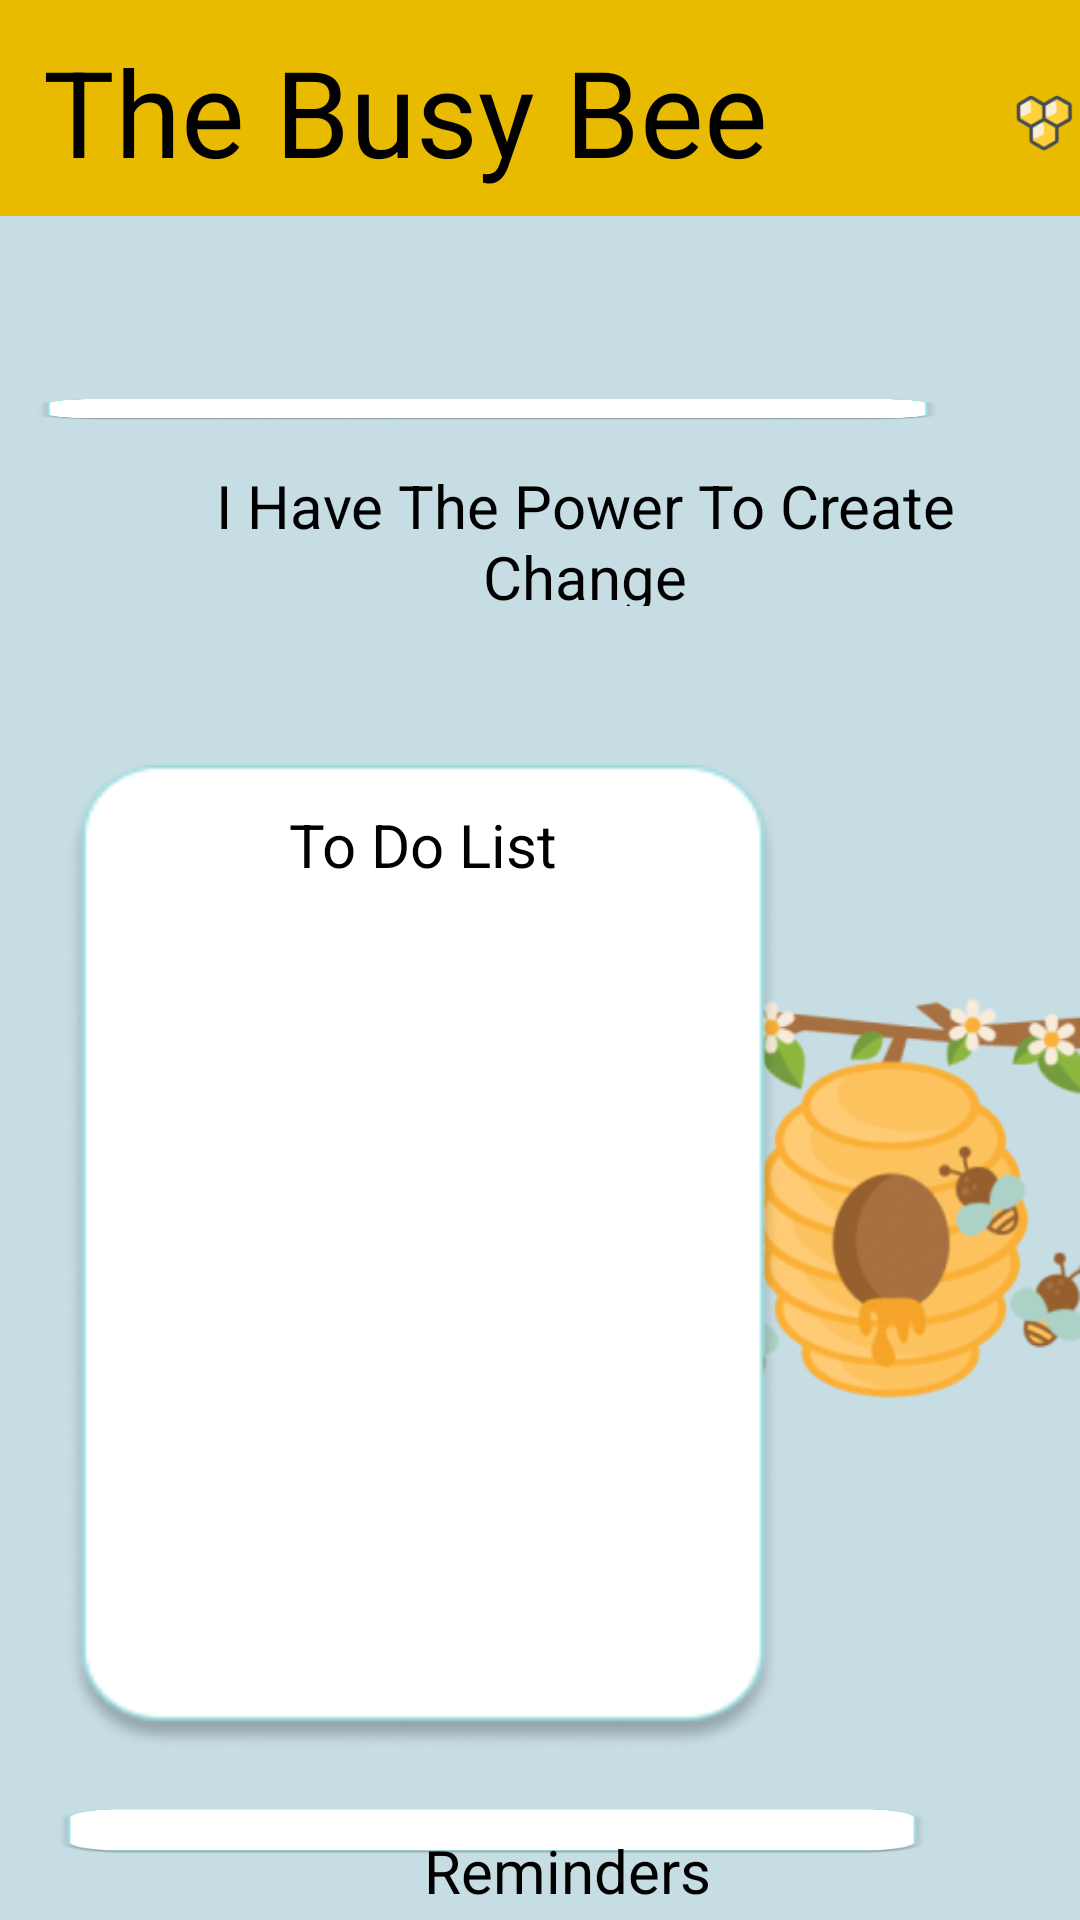

Produce the Android XML layout that renders to this screen, including the resource entries it uses.
<!-- AndroidManifest.xml: application theme Theme.BusyBeeReminder -->
<!-- res/layout/activity2.xml -->
<RelativeLayout xmlns:android="http://schemas.android.com/apk/res/android"
    xmlns:app="http://schemas.android.com/apk/res-auto"
    android:id="@+id/activity2"
    android:layout_width="fill_parent"
    android:layout_height="fill_parent"
    android:background="#C7DDE4"
    android:visibility="visible">

    <ImageView
        android:id="@+id/beehiveIcon"
        android:layout_width="412dp"
        android:layout_height="wrap_content"
        android:layout_alignParentLeft="true"
        android:layout_alignParentTop="true"
        android:layout_marginLeft="251dp"
        android:layout_marginTop="297dp"
        android:elevation="4dp"
        app:srcCompat="@drawable/beehive_1" />

    <ImageView
        android:id="@+id/honeyIcon"
        android:layout_width="64dp"
        android:layout_height="66dp"
        android:layout_alignParentLeft="true"
        android:layout_alignParentTop="true"
        android:layout_marginLeft="336dp"
        android:layout_marginTop="8dp"
        app:srcCompat="@drawable/honeyCombIcon"
        android:elevation="4dp"/>

    <TextView
        android:id="@+id/to_do_text"
        android:layout_width="164dp"
        android:layout_height="37dp"
        android:layout_alignParentLeft="true"
        android:layout_alignParentTop="true"
        android:layout_marginLeft="59dp"
        android:layout_marginTop="263dp"
        android:elevation="8dp"
        android:gravity="center_horizontal|center_vertical"
        android:text="@string/to_do_list_"
        android:textAppearance="@style/to_do_list_" />


    <TextView
        android:id="@+id/aff_text"
        android:layout_width="308dp"
        android:layout_height="47dp"
        android:layout_alignParentLeft="true"
        android:layout_alignParentTop="true"
        android:layout_marginLeft="41dp"
        android:layout_marginTop="155dp"
        android:elevation="8dp"
        android:gravity="center_horizontal|center_vertical"
        android:text="@string/aff"
        android:textAppearance="@style/to_do_list_" />

    <TextView
        android:id="@+id/rem_text"
        android:layout_width="308dp"
        android:layout_height="47dp"
        android:layout_alignParentLeft="true"
        android:layout_alignParentTop="true"
        android:layout_marginLeft="35dp"
        android:layout_marginTop="607dp"
        android:elevation="8dp"
        android:gravity="center_horizontal|center_vertical"
        android:text="@string/rem"
        android:textAppearance="@style/to_do_list_" />

    <View
        android:id="@+id/to_do_list_"
        android:layout_width="238dp"
        android:layout_height="328dp"
        android:layout_alignParentLeft="true"
        android:layout_alignParentTop="true"
        android:layout_marginLeft="22dp"
        android:layout_marginTop="255dp"
        android:background="@drawable/toDo"
        android:elevation="4dp" />

    <View
        android:id="@+id/affirmation"
        android:layout_width="wrap_content"
        android:layout_height="98dp"
        android:layout_alignParentLeft="true"
        android:layout_alignParentTop="true"
        android:layout_alignParentRight="true"
        android:layout_alignParentBottom="true"
        android:layout_marginLeft="12dp"
        android:layout_marginTop="133dp"
        android:layout_marginRight="47dp"
        android:layout_marginBottom="500dp"
        android:background="@drawable/affBox"
        android:elevation="4dp" />

    <View
        android:id="@+id/remBox"
        android:layout_width="340dp"
        android:layout_height="wrap_content"
        android:layout_alignParentLeft="true"
        android:layout_alignParentTop="true"
        android:layout_alignParentRight="true"
        android:layout_alignParentBottom="true"
        android:layout_marginLeft="19dp"
        android:layout_marginTop="603dp"
        android:layout_marginRight="51dp"
        android:layout_marginBottom="22dp"
        android:background="@drawable/affBox"
        android:elevation="4dp" />

    <View
        android:id="@+id/bee_logo"
        android:layout_width="match_parent"
        android:layout_height="72dp"
        android:background="#E9BB00" />

    <TextView
        android:id="@+id/the_busy_be"
        android:layout_width="270dp"
        android:layout_height="74dp"
        android:gravity="center_horizontal|center_vertical"
        android:text="@string/the_busy_be"
        android:textAppearance="@style/the_busy_be" />

</RelativeLayout>
<!-- resources referenced by this layout -->
<resources>
  <!-- drawable affBox: png bitmap (drawable, 4948 bytes) -->
  <!-- drawable beehive_1: png bitmap (drawable, 37495 bytes) -->
  <!-- drawable honeyCombIcon: png bitmap (drawable, 2888 bytes) -->
  <!-- drawable toDo: png bitmap (drawable, 6186 bytes) -->
  <string name="aff">I Have The Power To Create Change</string>
  <string name="rem">Reminders</string>
  <string name="the_busy_be">The Busy Bee</string>
  <string name="to_do_list_">To Do List</string>
  <style name="the_busy_be">
  
          <item name="android:textSize">
              40sp
          </item>
  
          <item name="android:textColor">
              #000000
          </item>
  
      </style>
  <style name="to_do_list_">
              <item name="android:textSize">
                  20sp
              </item>
  
              <item name="android:textColor">
                  #000000
              </item>
      </style>
  <style name="Theme.BusyBeeReminder" parent="Theme.MaterialComponents.DayNight.DarkActionBar">
          
          <item name="colorPrimary">@color/purple_500</item>
          <item name="colorPrimaryVariant">@color/purple_700</item>
          <item name="colorOnPrimary">@color/white</item>
          
          <item name="colorSecondary">@color/teal_200</item>
          <item name="colorSecondaryVariant">@color/teal_700</item>
          <item name="colorOnSecondary">@color/black</item>
          
          <item name="android:statusBarColor" tools:targetApi="l">?attr/colorPrimaryVariant</item>
          
      </style>
  <!-- not gathered from this repository: default colours our renderer supplied (Android Studio template values) -->
  <color name="purple_500">#FF6200EE</color>
  <color name="purple_700">#FF3700B3</color>
  <color name="teal_200">#FF03DAC5</color>
  <color name="teal_700">#FF018786</color>
  <color name="black">#FF000000</color>
  <color name="white">#FFFFFFFF</color>
</resources>
